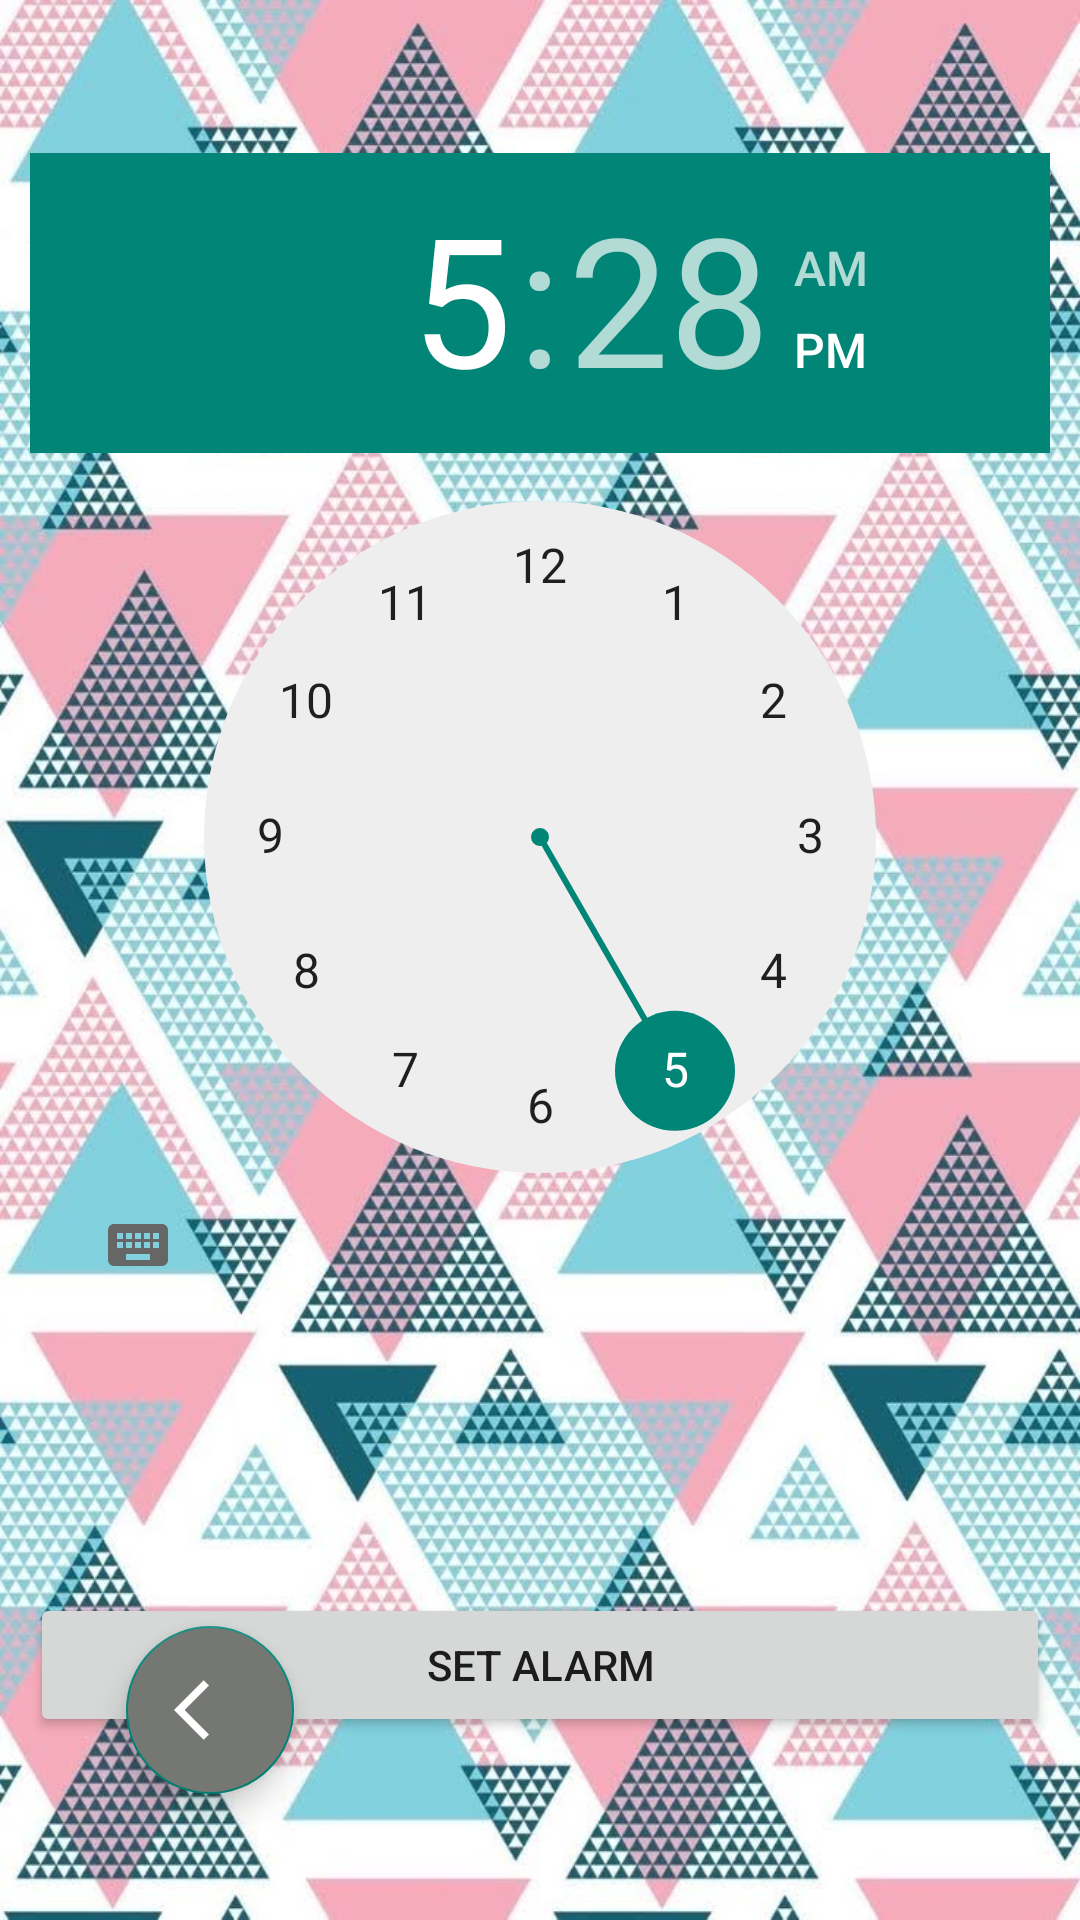

Write the Android layout XML for this screen, with the resource values it uses.
<!-- AndroidManifest.xml: application theme Theme.StuGenda -->
<!-- res/layout/activity_picker.xml -->
<?xml version="1.0" encoding="utf-8"?>
<RelativeLayout xmlns:android="http://schemas.android.com/apk/res/android"
    xmlns:app="http://schemas.android.com/apk/res-auto"
    xmlns:tools="http://schemas.android.com/tools"
    android:layout_width="match_parent"
    android:layout_height="match_parent"
    android:background="@drawable/l"
    tools:context=".picker"
    android:padding="10dp">



    <LinearLayout
        android:id="@+id/linearLayout"
        android:layout_width="match_parent"
        android:layout_height="wrap_content"
        android:layout_centerVertical="true"
        android:gravity="center"
        android:orientation="vertical">

        <TimePicker
            android:id="@+id/timePicker"
            android:layout_width="wrap_content"
            android:layout_height="470dp"
            android:layout_marginBottom="10dp" />


        <Button
            android:id="@+id/buttonAlarm"
            android:layout_width="match_parent"
            android:layout_height="wrap_content"
            android:text="Set Alarm"
            android:layout_marginBottom="10dp"/>

    </LinearLayout>

    <com.google.android.material.floatingactionbutton.FloatingActionButton
        android:layout_width="wrap_content"
        android:layout_height="wrap_content"
        android:layout_alignParentBottom="true"
        android:layout_alignParentLeft="true"
        android:layout_margin="32dp"
        android:backgroundTint="#757772"
        android:onClick="picback"
        android:src="@drawable/ic_baseline_arrow_back_ios_24" />

</RelativeLayout>
<!-- resources referenced by this layout -->
<resources>
  <!-- drawable ic_baseline_arrow_back_ios_24 (drawable) -->
  <vector xmlns:android="http://schemas.android.com/apk/res/android"
      android:width="32dp"
      android:height="32dp"
      android:viewportWidth="24"
      android:viewportHeight="24">
    <path
        android:fillColor="@android:color/white"
        android:pathData="M11.67,3.87L9.9,2.1 0,12l9.9,9.9 1.77,-1.77L3.54,12z"/>
  </vector>
  <!-- drawable l: jpg bitmap (drawable-v24, 184446 bytes) -->
  <style name="Theme.StuGenda" parent="Theme.AppCompat.DayNight.NoActionBar">
          
          <item name="colorPrimary">@color/purple_500</item>
          <item name="colorPrimaryVariant">@color/purple_700</item>
          <item name="colorOnPrimary">@color/white</item>
          
          <item name="colorSecondary">@color/teal_200</item>
          <item name="colorSecondaryVariant">@color/teal_700</item>
          <item name="colorOnSecondary">@color/black</item>
          
          <item name="android:statusBarColor" tools:targetApi="l">@android:color/transparent</item>
          
      </style>
  <color name="purple_500">#FF6200EE</color>
  <color name="purple_700">#FF3700B3</color>
  <color name="white">#FFFFFFFF</color>
  <color name="teal_200">#FF03DAC5</color>
  <color name="teal_700">#FF018786</color>
  <color name="black">#FF000000</color>
</resources>
